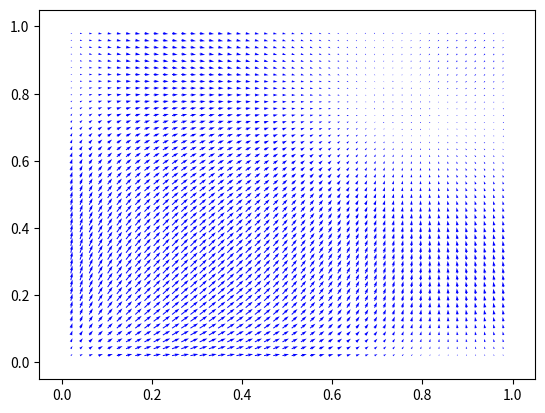

The matplotlib source for this figure:
import numpy as np
import matplotlib.pyplot as plt

alpha = .1
A = np.array([[1, 5], [0, 3]])
B = np.array([[1, 0], [5, 3]])
tau = 0.9

x = np.linspace(0, 1, 50)
y = np.linspace(0, 1, 50)

E = lambda R: (R * np.log(R/R)) + ((1 - R) * np.log((1 - R)/R))

x_dot = lambda M, N: alpha * M * tau * ((A @ [N, 1-N])[0] - np.dot([M, 1-M], A@[N, 1-N])) + M * alpha * E(M)

y_dot = lambda M, N: alpha * N * tau * ((B.T @ [M, 1-M])[0] - np.dot([N, 1-N], B.T@[M, 1-M])) + N * alpha * E(N)


X, Y = np.meshgrid(x, y)
U, V = np.zeros(X.shape), np.zeros(X.shape)

NI, NJ = X.shape

for i in range(NI):
    for j in range(NJ):
        U[i, j] = x_dot(X[i, j], Y[i, j])
        V[i, j] = y_dot(X[i, j], Y[i, j])

fig = plt.figure(dpi=500)
ax = fig.add_subplot(111)
ax.quiver(X, Y, U, V, color = 'b', width=2e-3)
plt.show()

